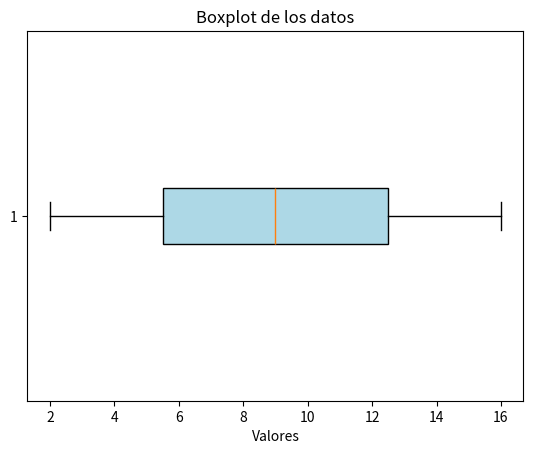

Python code for this plot:
# ==============================
# Descriptores de datos en Python
# Ejemplo: [2, 4, 6, 8, 10, 12, 14, 16]
# ==============================

import numpy as np   # Importamos NumPy para cálculos numéricos

# Definimos los datos
datos = np.array([2, 4, 6, 8, 10, 12, 14, 16])

# ---- Media ----
media = np.mean(datos)   # Calculamos el promedio

# ---- Mediana ----
mediana = np.median(datos)   # Calculamos la mediana

# ---- Varianza ----
varianza = np.var(datos)   # Calculamos la varianza

# ---- Desviación estándar ----
desviacion = np.std(datos)  # Calculamos la desviación estándar
desviacion = round(desviacion, 2)  # Redondeamos a 2 decimales

# ---- Mostramos resultados ----
print("Datos:", datos)
print(f"Media: {media}")
print(f"Mediana: {mediana}")
print(f"Varianza: {varianza}")
print(f"Desviación estándar: {desviacion}")


# ==============================
# Cuartiles, Rango Intercuartílico y Boxplot en Python
# Ejemplo: [2, 4, 6, 8, 10, 12, 14, 16]
# ==============================

import numpy as np
import matplotlib.pyplot as plt   # Librería para graficar

# Definimos los datos
datos = np.array([2, 4, 6, 8, 10, 12, 14, 16])

# ---- Cuartiles ----
Q1 = np.percentile(datos, 25)   # Primer cuartil (25%)
Q2 = np.percentile(datos, 50)   # Segundo cuartil (mediana, 50%)
Q3 = np.percentile(datos, 75)   # Tercer cuartil (75%)

# ---- Rango intercuartílico (IQR) ----
IQR = Q3 - Q1

# ---- Mostramos resultados ----
print("Datos:", datos)
print(f"Q1 (25%): {Q1}")
print(f"Q2 (Mediana, 50%): {Q2}")
print(f"Q3 (75%): {Q3}")
print(f"Rango Intercuartílico (IQR): {IQR}")

# ---- Graficamos el Boxplot ----
plt.boxplot(datos, vert=False, patch_artist=True, boxprops=dict(facecolor="lightblue"))
plt.title("Boxplot de los datos")
plt.xlabel("Valores")
plt.show()


# ==============================
# Normalización de datos en Python
# Métodos: Min-Max y Z-score
# Ejemplo: [2, 4, 6, 8, 10, 12, 14, 16]
# ==============================

import numpy as np
import pandas as pd   # Para mostrar resultados en tabla

# Definimos los datos
datos = np.array([2, 4, 6, 8, 10, 12, 14, 16])

# ---- Min-Max Normalization ----
x_min = np.min(datos)   # Valor mínimo
x_max = np.max(datos)   # Valor máximo
min_max_norm = (datos - x_min) / (x_max - x_min)   # Fórmula

# ---- Z-score Normalization ----
media = np.mean(datos)          # Media de los datos
desviacion = np.std(datos)      # Desviación estándar
z_score_norm = (datos - media) / desviacion   # Fórmula

# ---- Mostramos resultados en tabla ----
tabla = pd.DataFrame({
    "Original": datos,
    "Min-Max": np.round(min_max_norm, 2),   # Redondeamos a 2 decimales
    "Z-score": np.round(z_score_norm, 2)    # Redondeamos a 2 decimales
})

print(tabla)
